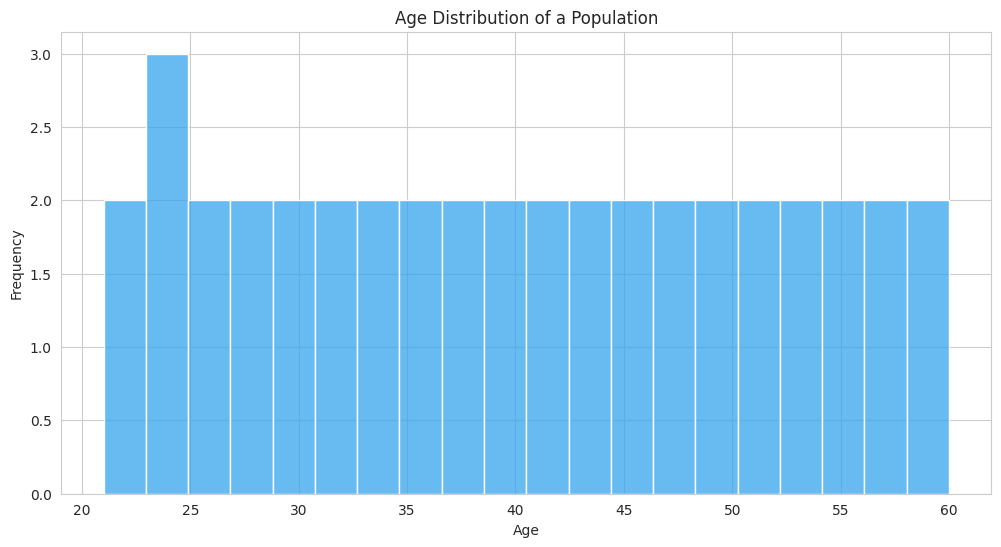

Python code for this plot:

import seaborn as sns
import matplotlib.pyplot as plt
import pandas as pd

# Create DataFrame with generated data
data = {
    'Age': [24, 27, 34, 53, 21, 45, 39, 33, 56, 48, 31, 24, 58, 30, 22, 41, 37, 
            26, 42, 35, 49, 50, 32, 55, 46, 28, 36, 40, 38, 25, 23, 44, 29, 47, 
            52, 43, 60, 54, 57, 51, 59]
}

df = pd.DataFrame(data)

# Set the aesthetic style of the plots
sns.set_style('whitegrid')

# Set the size of the figure
plt.figure(figsize=(12, 6))

# Plot the histogram chart
sns.histplot(df['Age'], bins=20, kde=False, color='#34a4eb', binwidth=2)

# Adding title and labels
plt.title('Age Distribution of a Population')
plt.xlabel('Age')
plt.ylabel('Frequency')

# Show plot
plt.show()
